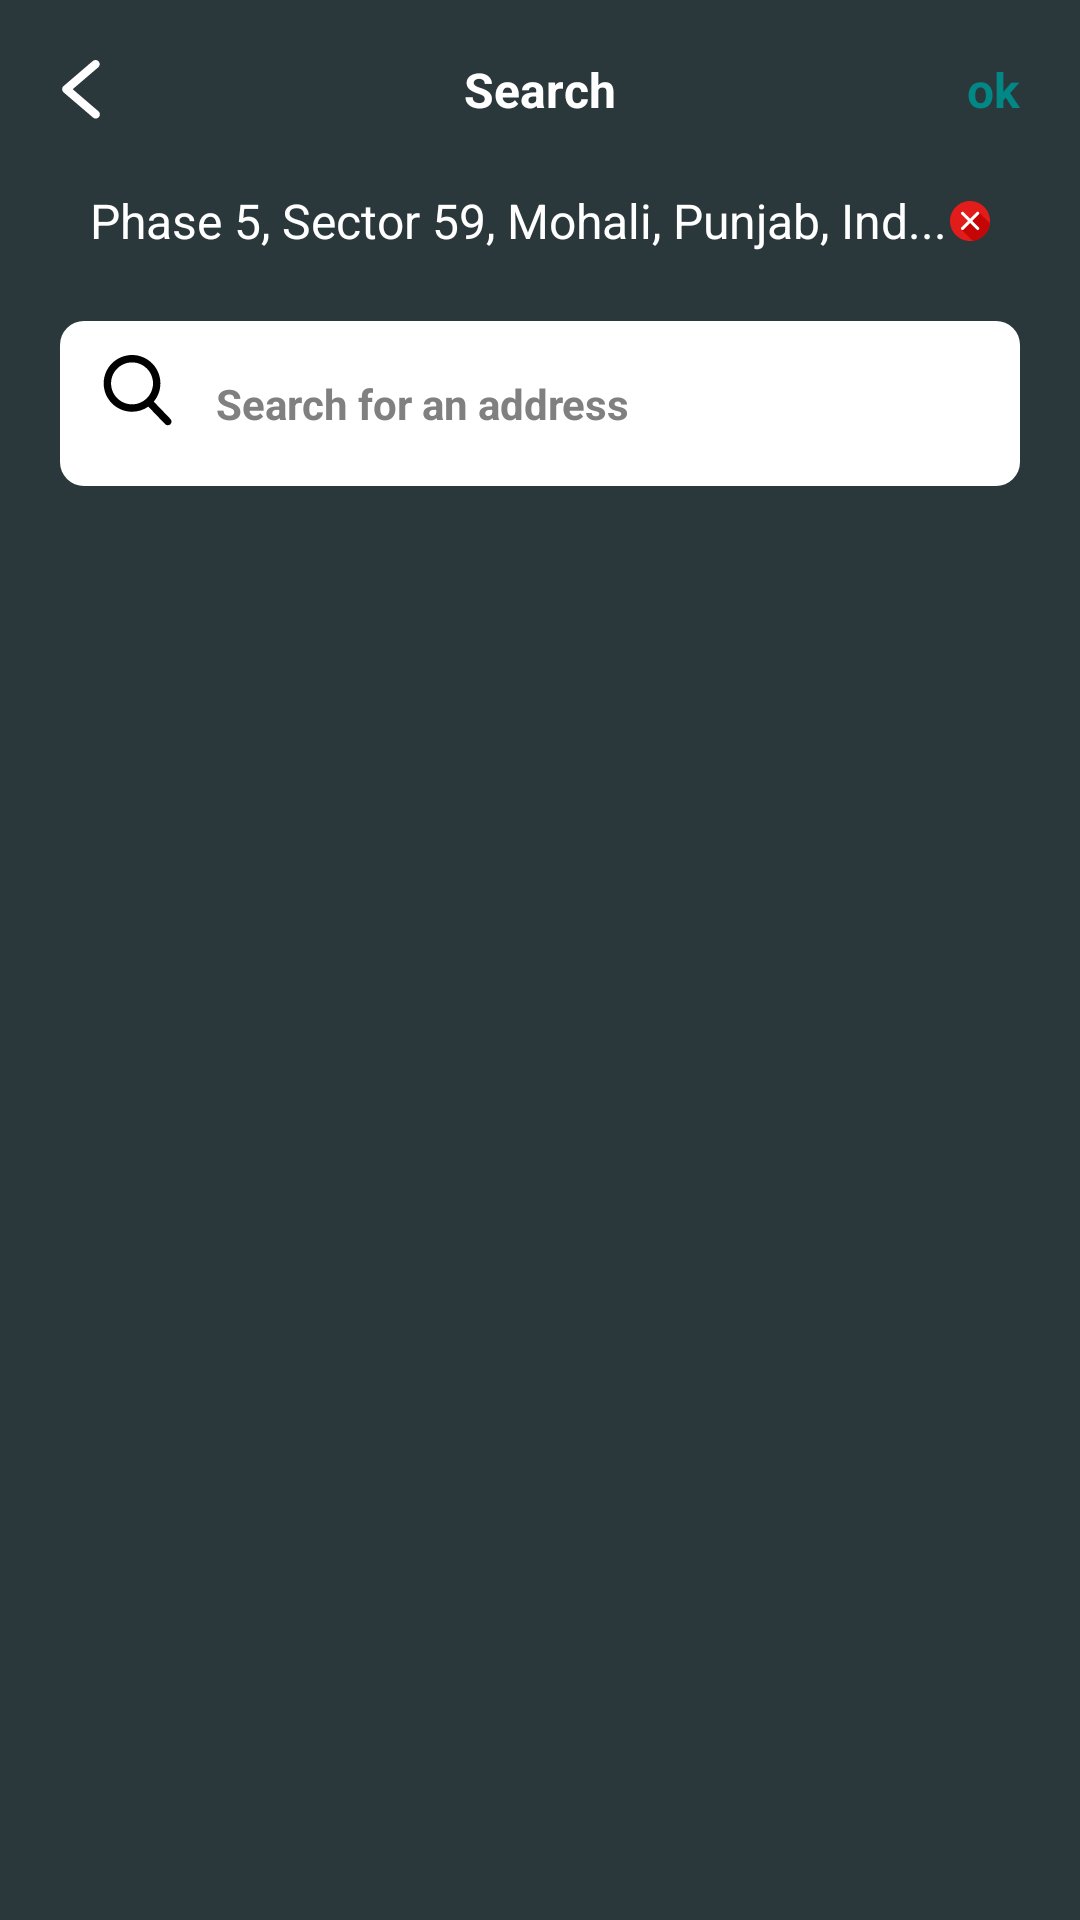

This screen was rendered from an Android layout file. Write that file and the resources it references.
<!-- AndroidManifest.xml: application theme Theme.FyrFlyUser -->
<!-- res/layout/fragment_search.xml -->
<?xml version="1.0" encoding="utf-8"?>
<LinearLayout xmlns:android="http://schemas.android.com/apk/res/android"
    xmlns:tools="http://schemas.android.com/tools"
    android:layout_width="match_parent"
    android:background="@color/app_color"
    android:layout_height="match_parent"
    android:orientation="vertical"
    tools:context=".fragments.search.SearchFragment">


    <RelativeLayout
        android:layout_width="match_parent"
        android:layout_height="60dp"
        android:layout_marginHorizontal="20dp">

        <ImageView
            android:id="@+id/timer"
            android:layout_width="wrap_content"
            android:layout_height="wrap_content"
            android:layout_centerVertical="true"
            android:src="@drawable/backarrow" />


        <TextView
            android:id="@+id/txtAppointmentID"
            android:layout_width="wrap_content"
            android:layout_height="wrap_content"
            android:layout_centerInParent="true"
            android:text="Search"
            android:textColor="@color/white"
            android:textSize="16sp"
            android:textStyle="bold" />

        <TextView
            android:id="@+id/ok"
            android:layout_width="wrap_content"
            android:layout_height="wrap_content"
            android:layout_alignParentEnd="true"
            android:layout_centerInParent="true"
            android:text="ok"
            android:textColor="@color/teal_700"
            android:textSize="16sp"
            android:textStyle="bold" />

    </RelativeLayout>

    <LinearLayout
        android:layout_width="match_parent"
        android:layout_height="wrap_content"
        android:layout_gravity="center"
        android:layout_marginHorizontal="30dp"
        >
    <TextView
        android:id="@+id/currentAdd"
        android:layout_width="match_parent"
        android:layout_height="wrap_content"
        android:text="Phase 5, Sector 59, Mohali, Punjab, Ind..."
        android:layout_gravity="center"
        android:layout_weight="1"

        android:textColor="@color/white"
        android:textSize="16sp"/>

        <ImageView
            android:id="@+id/close"
            android:layout_width="wrap_content"
            android:layout_height="wrap_content"
            android:layout_centerVertical="true"
            android:layout_weight="1"
            android:src="@drawable/group__17_" />
    </LinearLayout>
    <androidx.appcompat.widget.AppCompatEditText
        android:id="@+id/searchAdd"
        android:layout_width="match_parent"
        android:layout_height="55dp"
        android:layout_marginHorizontal="20dp"
        android:layout_marginTop="20dp"
        android:background="@drawable/edittext_back"
        android:drawableStart="@drawable/search"
        android:padding="10dp"
        android:drawablePadding="10dp"
        android:hint="Search for an address"
        android:textSize="14sp"
        android:textColorHint="@color/gray"
        android:textStyle="bold" />


</LinearLayout>
<!-- resources referenced by this layout -->
<resources>
  <color name="app_color">#2A383B</color>
  <color name="gray">#808080</color>
  <color name="teal_700">#FF018786</color>
  <color name="white">#FFFFFFFF</color>
  <!-- drawable edittext_back (drawable) -->
  <?xml version="1.0" encoding="utf-8"?>
  <shape xmlns:android="http://schemas.android.com/apk/res/android">
  
  
      <solid android:color="@color/white" />
      <corners android:radius="8dp" />
  
  </shape>
  <!-- drawable search (drawable) -->
  <vector xmlns:android="http://schemas.android.com/apk/res/android"
      android:width="32dp"
      android:height="32dp"
      android:viewportWidth="32"
      android:viewportHeight="32">
    <path
        android:pathData="M26.826,21.336L21.251,15.537C22.684,13.833 23.469,11.689 23.469,9.457C23.469,4.243 19.227,0 14.012,0C8.797,0 4.555,4.243 4.555,9.457C4.555,14.672 8.797,18.915 14.012,18.915C15.97,18.915 17.835,18.324 19.43,17.203L25.048,23.046C25.282,23.289 25.598,23.424 25.937,23.424C26.257,23.424 26.561,23.302 26.792,23.08C27.282,22.608 27.297,21.826 26.826,21.336ZM14.012,2.467C17.867,2.467 21.002,5.603 21.002,9.457C21.002,13.312 17.867,16.448 14.012,16.448C10.158,16.448 7.022,13.312 7.022,9.457C7.022,5.603 10.158,2.467 14.012,2.467Z"
        android:fillColor="#000000"/>
  </vector>
  <style name="Theme.FyrFlyUser" parent="Theme.MaterialComponents.DayNight.NoActionBar.Bridge">
  
          
          <item name="colorPrimary">@color/purple_500</item>
          <item name="colorPrimaryVariant">@color/purple_700</item>
          <item name="colorOnPrimary">@color/white</item>
          
          <item name="colorSecondary">@color/teal_200</item>
          <item name="colorSecondaryVariant">@color/teal_700</item>
          <item name="colorOnSecondary">@color/black</item>
          
          <item name="android:statusBarColor">@color/app_color</item>
          <item name="bottomSheetDialogTheme">@style/CustomBottomSheetDialog</item>
          <item name="android:windowDisablePreview">true</item>
          <item name="android:windowIsTranslucent">true</item>
  
          
      </style>
  <color name="purple_500">#FF6200EE</color>
  <color name="purple_700">#FF3700B3</color>
  <color name="teal_200">#FF03DAC5</color>
  <color name="black">#FF000000</color>
  <style name="CustomBottomSheetDialog" parent="@style/ThemeOverlay.MaterialComponents.BottomSheetDialog">
          <item name="bottomSheetStyle">@style/CustomBottomSheet</item>
      </style>
  <style name="CustomBottomSheet" parent="Widget.MaterialComponents.BottomSheet">
          <item name="shapeAppearanceOverlay">@style/CustomShapeAppearanceBottomSheetDialog</item>
      </style>
  <style name="CustomShapeAppearanceBottomSheetDialog" parent="">
          <item name="cornerFamily">rounded</item>
          <item name="cornerSizeTopRight">25dp</item>
          <item name="cornerSizeTopLeft">25dp</item>
          <item name="cornerSizeBottomRight">0dp</item>
          <item name="cornerSizeBottomLeft">0dp</item>
          <item name="backgroundColor">@color/app_color</item>
          <item name="backgroundTint">@color/app_color</item>
          <item name="backgroundTintMode">@color/app_color</item>
  
      </style>
</resources>
